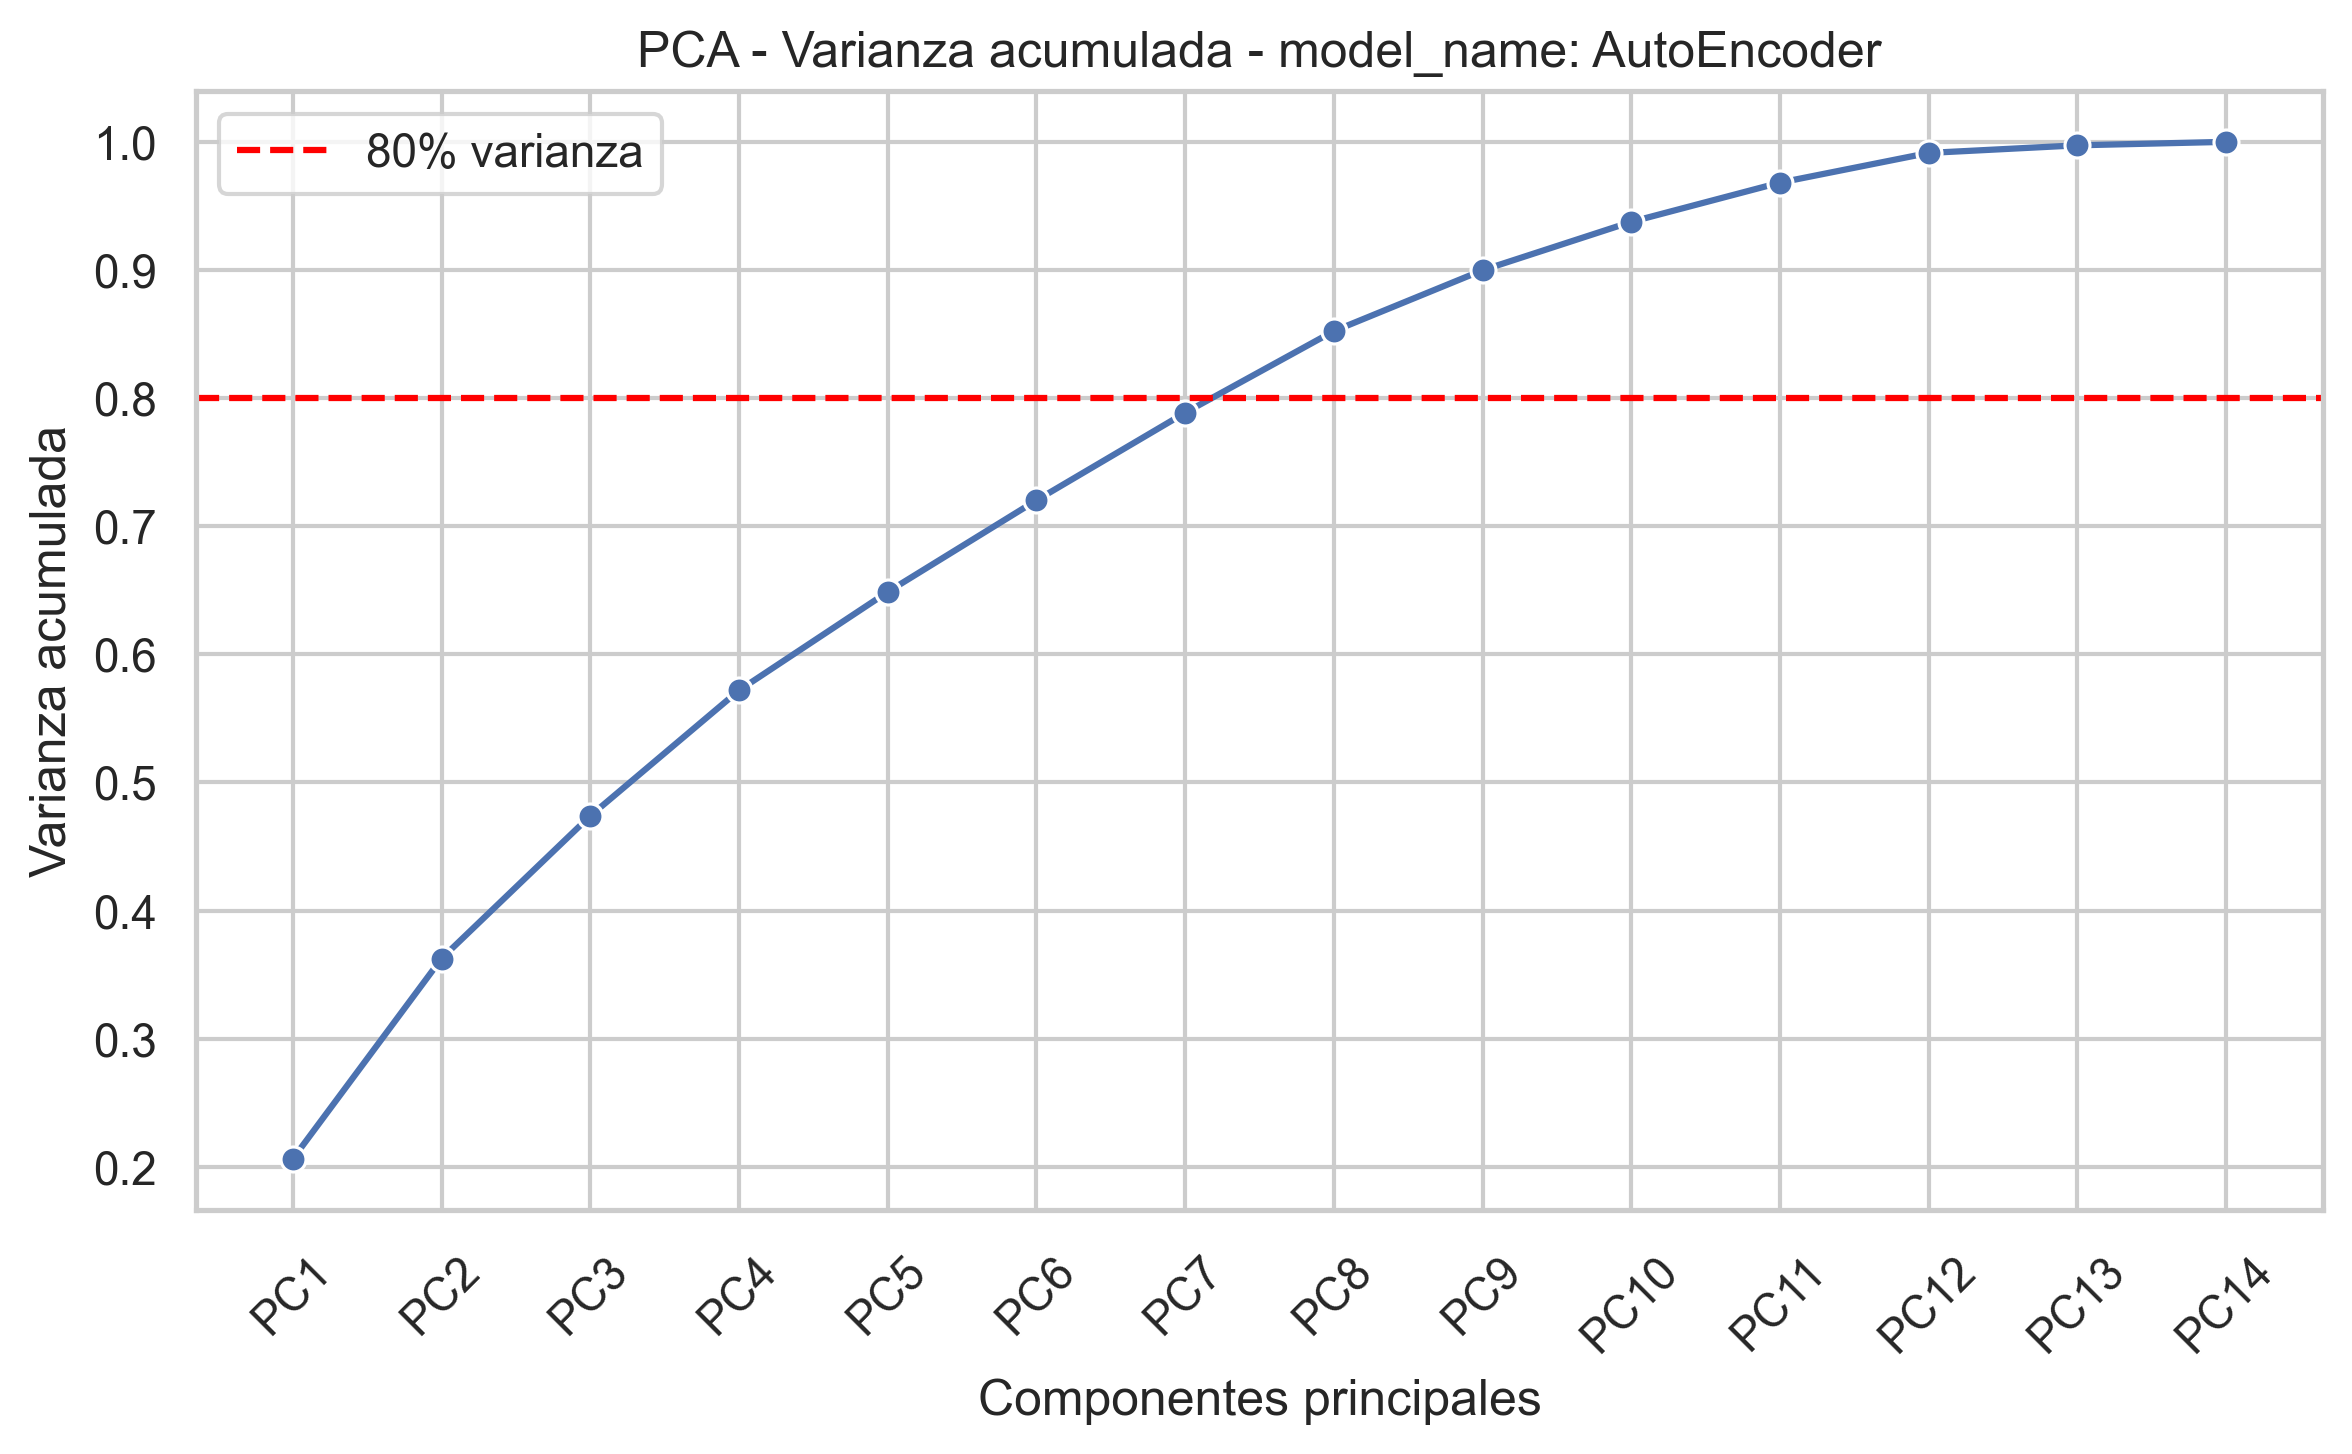

Source data for this figure (header and first rows):
component, explained_variance_ratio, cumulative_variance
PC1, 0.2062, 0.2062
PC2, 0.1563, 0.3626
PC3, 0.1113, 0.4739
PC4, 0.09796, 0.5718
PC5, 0.07686, 0.6487
PC6, 0.07149, 0.7202
PC7, 0.06837, 0.7885
PC8, 0.06373, 0.8523
PC9, 0.0475, 0.8998
PC10, 0.03777, 0.9376
PC11, 0.03063, 0.9682
PC12, 0.02316, 0.9913
PC13, 0.005933, 0.9973
PC14, 0.00272, 1.0
